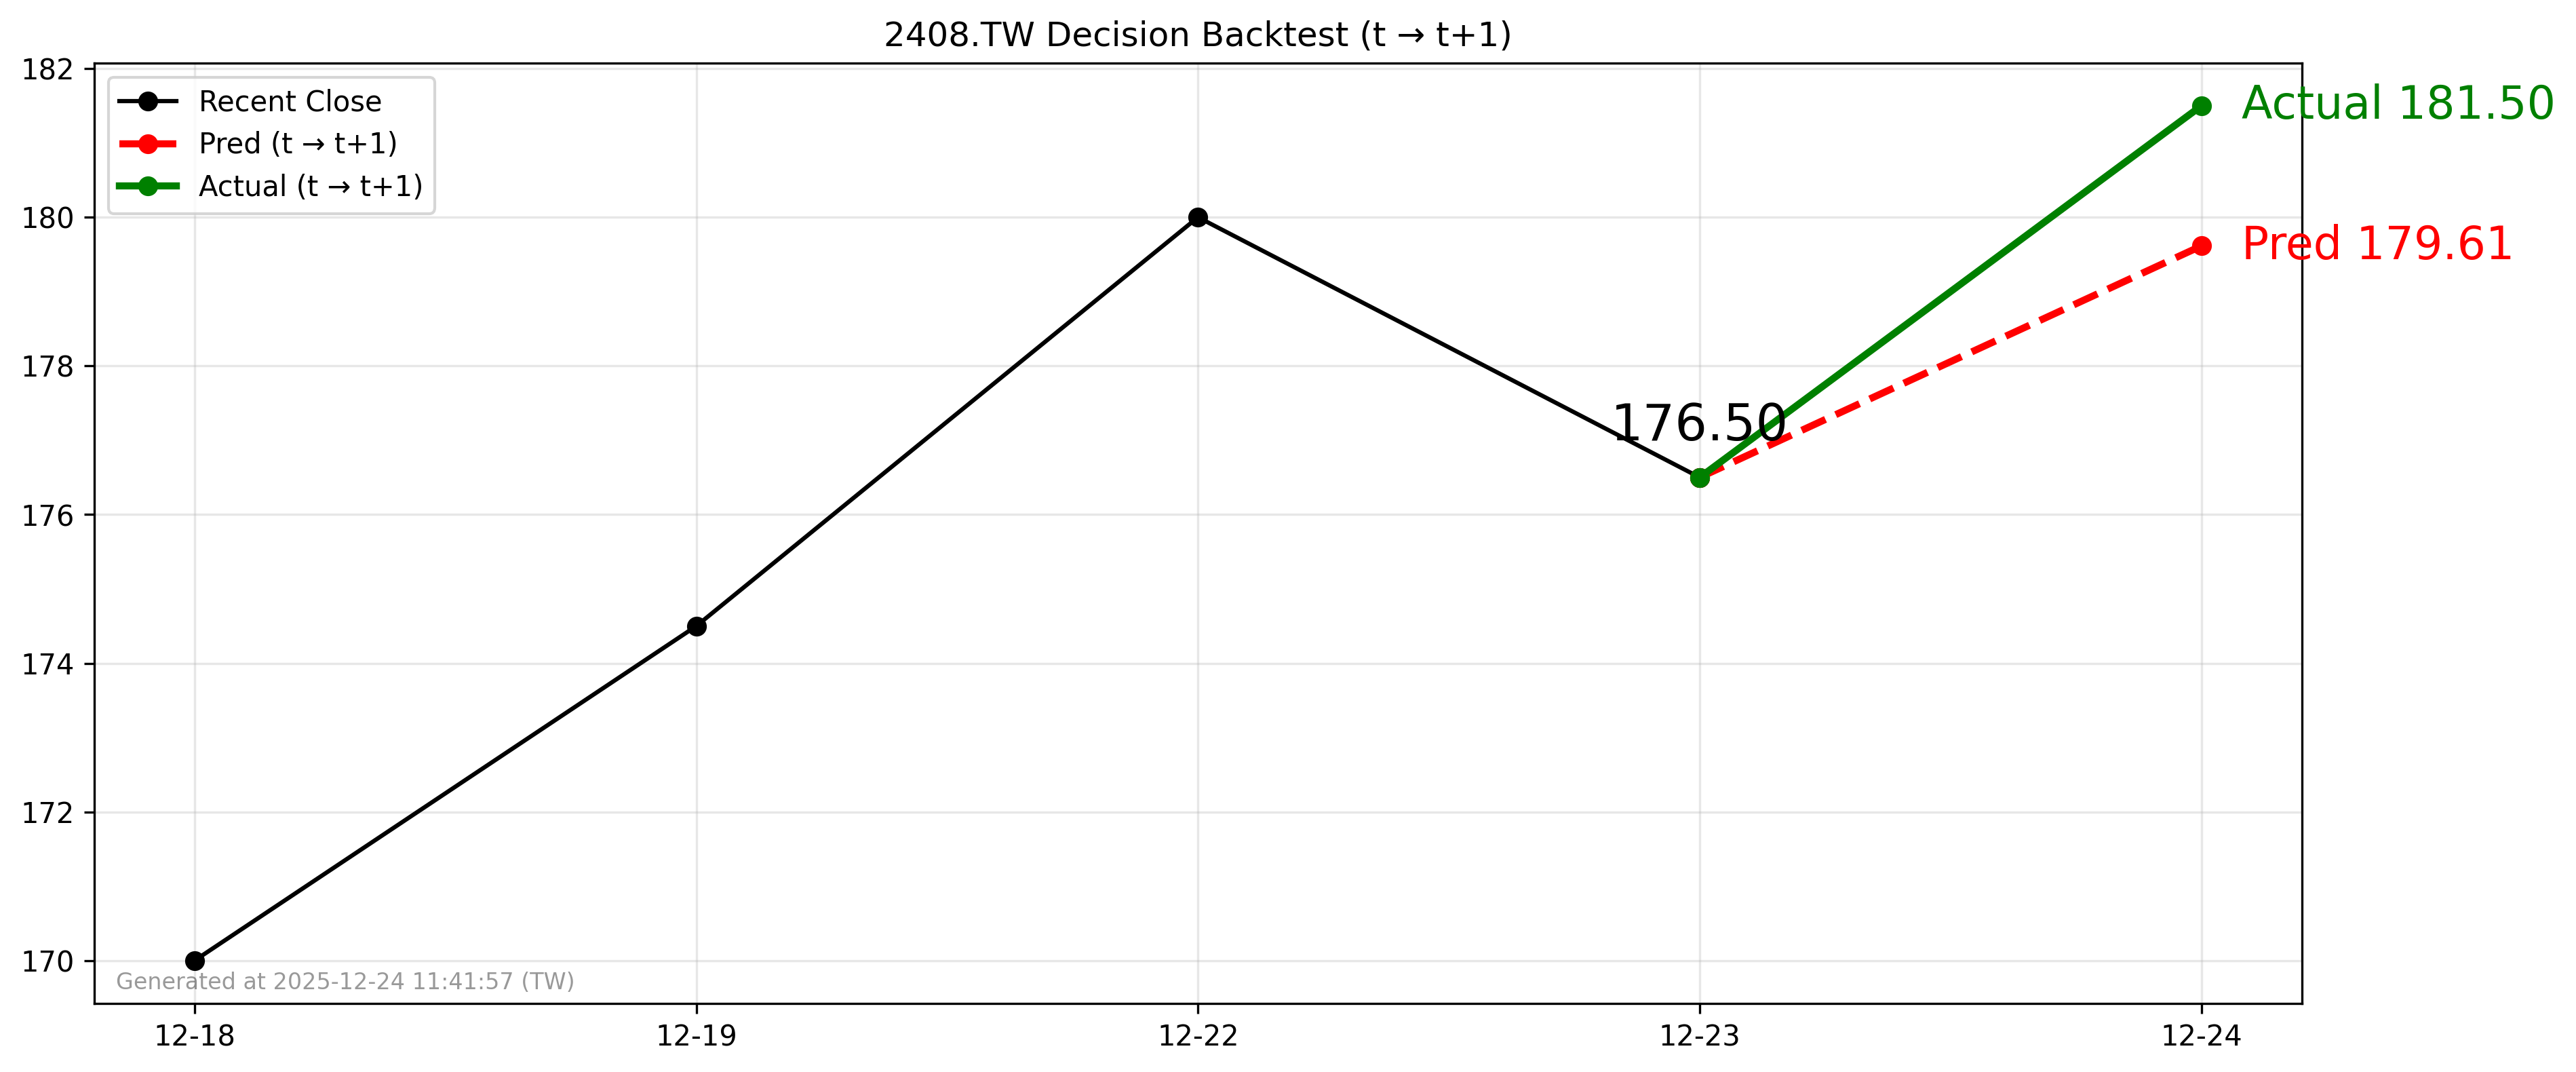

Data behind this chart, as committed beside it:
forecast_date, decision_day, close_t, pred_t1, actual_t1, direction_pred, direction_actual
2025-12-23, 2025-12-23, 176.5, 179.6, 181.5, 1, 1
